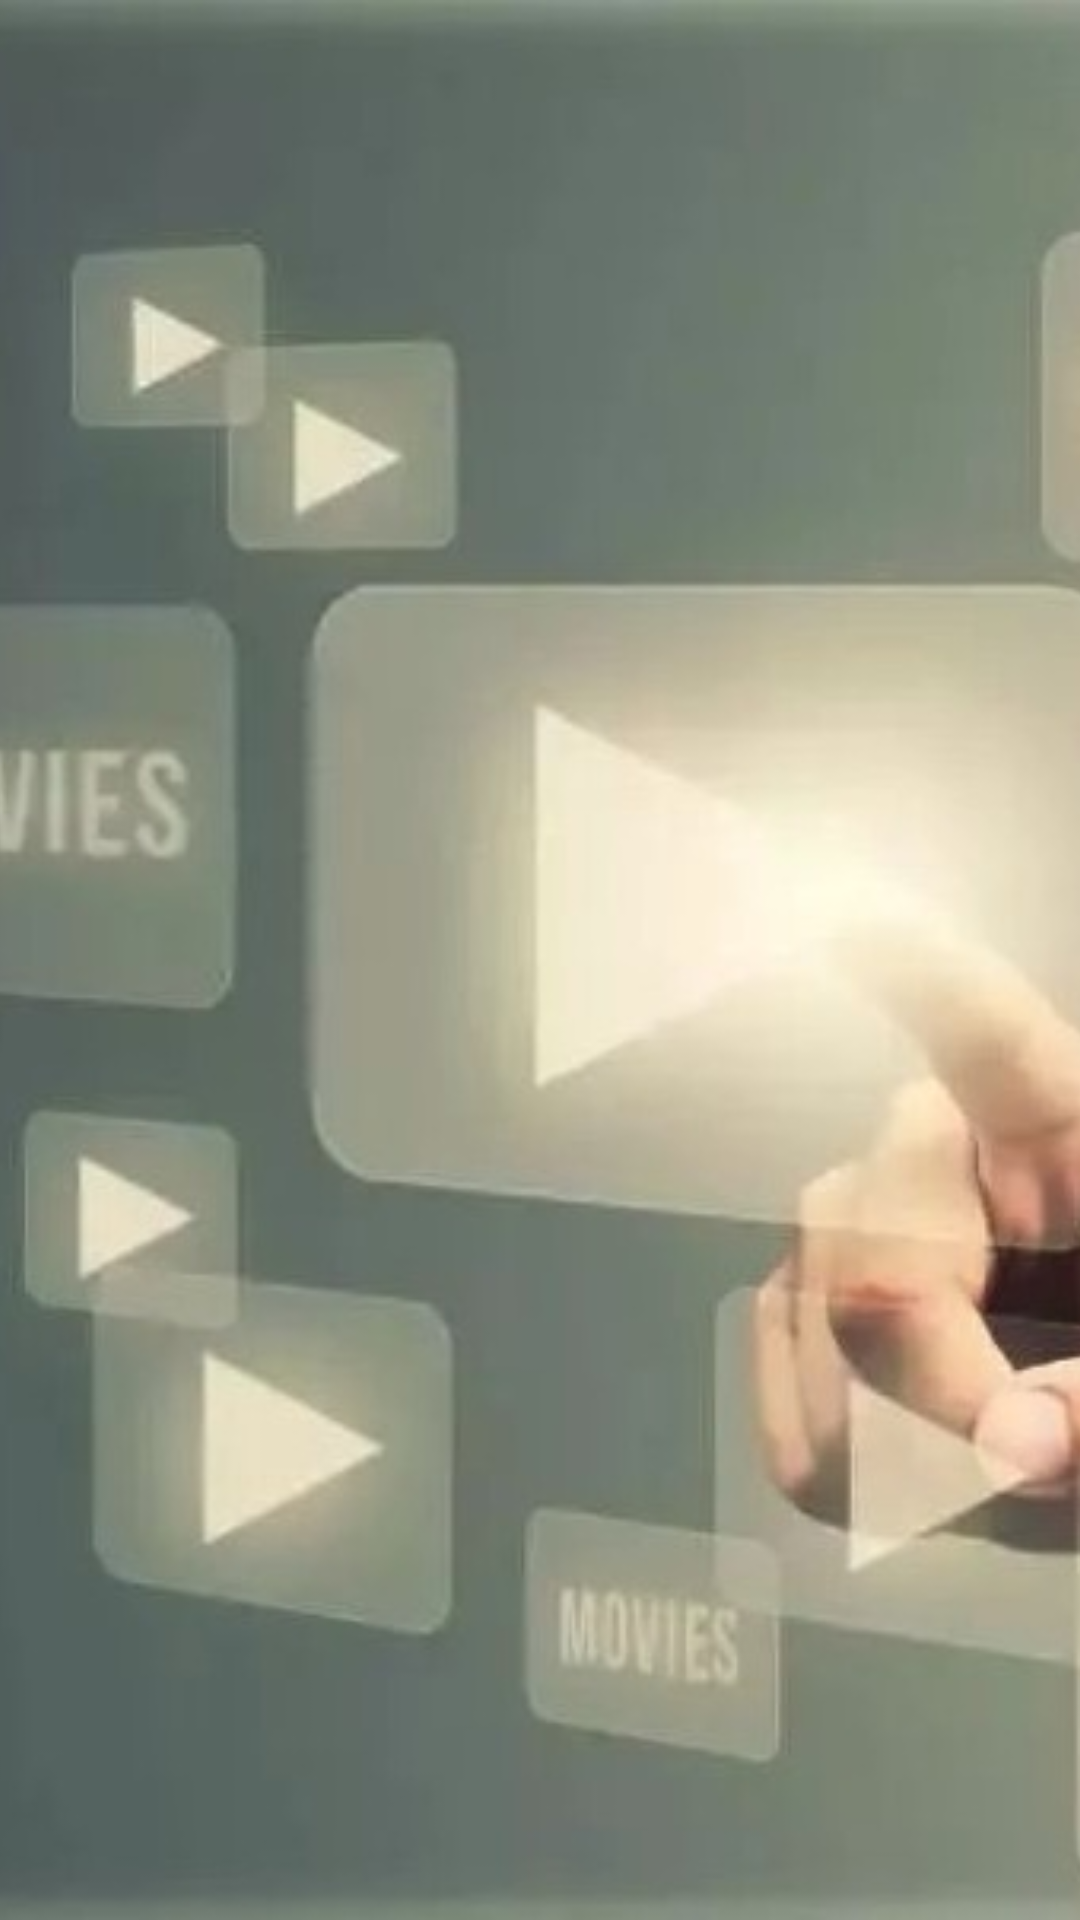

Write the Android layout XML for this screen, with the resource values it uses.
<!-- AndroidManifest.xml: application theme Theme.AppCompat.Light.NoActionBar -->
<!-- res/layout/activity_welcome.xml -->
<?xml version="1.0" encoding="utf-8"?>
<androidx.constraintlayout.widget.ConstraintLayout xmlns:android="http://schemas.android.com/apk/res/android"
    xmlns:app="http://schemas.android.com/apk/res-auto"
    xmlns:tools="http://schemas.android.com/tools"
    android:layout_width="match_parent"
    android:layout_height="match_parent"
    tools:context=".WelcomeActivity">
    <ImageView
        android:id="@+id/welcome_img"
        android:src="@mipmap/flash"
        android:layout_width="match_parent"
        android:scaleType="centerCrop"
        android:layout_height="match_parent" />
</androidx.constraintlayout.widget.ConstraintLayout>
<!-- resources referenced by this layout -->
<resources>
  <!-- mipmap flash: jpg bitmap (mipmap-xxxhdpi, 27554 bytes) -->
</resources>
